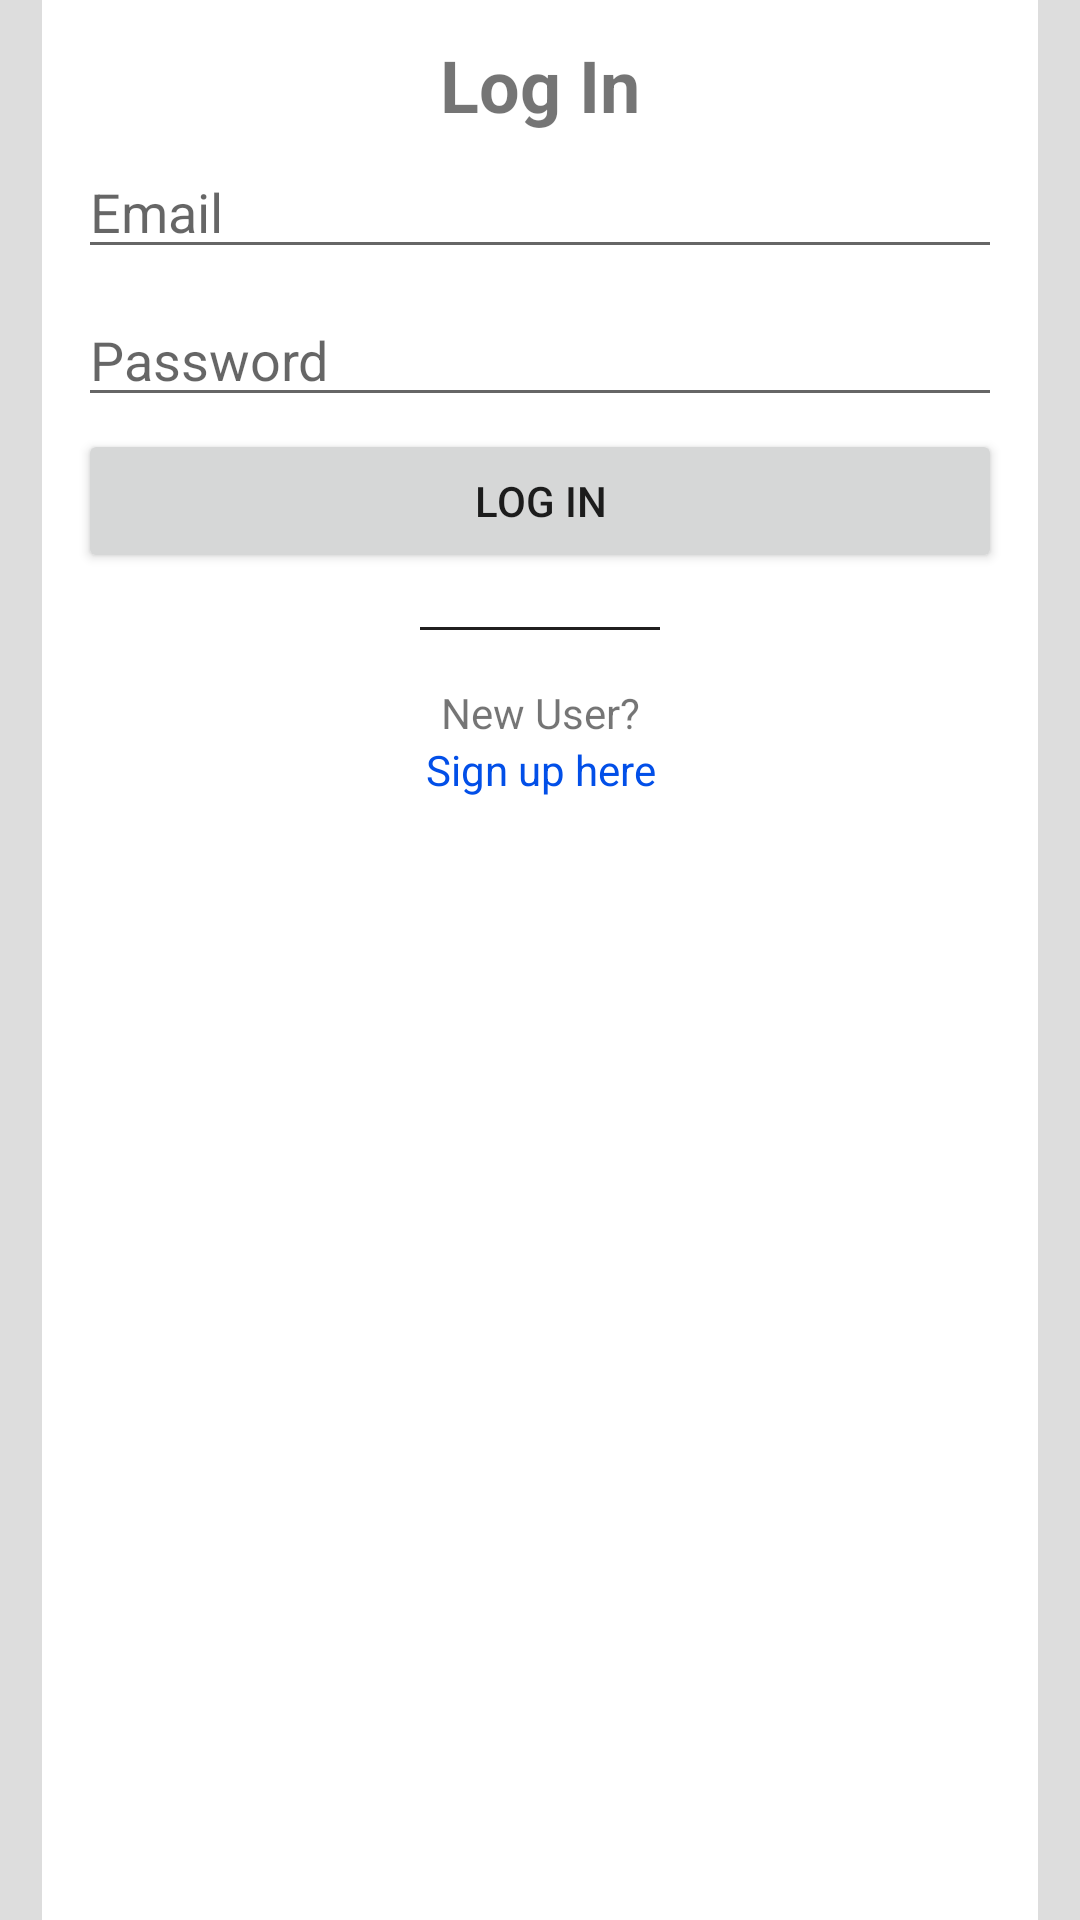

Here is an Android app screen rendered from its layout file. Give the layout XML and the strings, colors and styles it references.
<!-- AndroidManifest.xml: application theme Theme.GroceryExercise -->
<!-- res/layout/activity_login.xml -->
<LinearLayout xmlns:android="http://schemas.android.com/apk/res/android"
    android:layout_width="match_parent"
    android:layout_height="match_parent"
    android:background="@color/item_bg"
    android:orientation="vertical">

    <LinearLayout
        android:layout_width="match_parent"
        android:orientation="vertical"
        android:layout_marginRight="14dp"
        android:layout_marginLeft="14dp"
        android:padding="12dp"
        android:background="?android:colorBackground"
        android:layout_height="match_parent">

        <TextView
            style="@style/title"
            android:layout_width="match_parent"
            android:layout_height="wrap_content"
            android:text="@string/login" />

        <EditText
            android:id="@+id/edit_email"
            style="@style/user_edit"
            android:layout_width="match_parent"
            android:layout_height="wrap_content"
            android:inputType="textEmailAddress"
            android:hint="@string/hint_email" />


        <EditText
            android:id="@+id/edit_password"
            style="@style/user_edit"
            android:layout_width="match_parent"
            android:layout_height="wrap_content"
            android:inputType="textPassword"
            android:hint="@string/hint_password" />

        <TextView
            android:id="@+id/text_error"
            style="@style/text_error"
            android:layout_width="match_parent"
            android:layout_height="wrap_content"
            android:visibility="gone" />

        <Button
            android:id="@+id/button_login"
            android:layout_width="match_parent"
            android:layout_height="wrap_content"
            android:text="@string/login" />
        <View
            android:layout_width="80dp"
            android:layout_height="1dp"
            android:layout_marginTop="18dp"
            android:layout_marginBottom="18dp"
            android:layout_gravity="center"
            android:background="@color/divider"
            />
        <TextView
            android:layout_width="match_parent"
            android:layout_height="wrap_content"
            android:gravity="center"
            android:text="@string/new_user"
            />
        <TextView
            android:layout_width="match_parent"
            android:layout_height="wrap_content"
            android:gravity="center"
            android:text="@string/register_to_login"
            android:textColor="@color/header"
            android:id="@+id/text_register"
            />
    </LinearLayout>
</LinearLayout>
<!-- resources referenced by this layout -->
<resources>
  <color name="divider">#201F1F</color>
  <color name="header">#024FE8</color>
  <color name="item_bg">#FFDDDDDD</color>
  <string name="hint_email">Email</string>
  <string name="hint_password">Password</string>
  <string name="login">Log In</string>
  <string name="new_user">New User?</string>
  <string name="register_to_login">Sign up here</string>
  <style name="text_error">
          <item name="android:textColor">@color/attention_text</item>
          <item name="android:textStyle">bold</item>
      </style>
  <style name="title">
          <item name="android:textSize">24sp</item>
          <item name="android:textStyle">bold</item>
          <item name="android:gravity">center</item>
      </style>
  <style name="user_edit">
          <item name="android:layout_marginTop">4dp</item>
          <item name="android:layout_marginBottom">4dp</item>
      </style>
  <style name="Theme.GroceryExercise" parent="Theme.MaterialComponents.DayNight.NoActionBar">
          
          <item name="colorPrimary">@color/header</item>
          <item name="colorPrimaryVariant">@color/header</item>
          <item name="colorOnPrimary">@color/white</item>
          
          <item name="colorSecondary">@color/teal_200</item>
          <item name="colorSecondaryVariant">@color/teal_700</item>
          <item name="colorOnSecondary">@color/black</item>
          
          <item name="android:statusBarColor" tools:targetApi="l">?attr/colorPrimaryVariant</item>
          
          <item name="android:actionMenuTextColor">@color/icon_light</item>
          <item name="android:actionOverflowMenuStyle">@style/actionOverflowButtonStyle</item>
      </style>
  <color name="attention_text">#F10000</color>
  <color name="white">#FFFFFFFF</color>
  <color name="teal_200">#FF03DAC5</color>
  <color name="teal_700">#FF018786</color>
  <color name="black">#FF000000</color>
  <color name="icon_light">#FFFFFF</color>
  <style name="actionOverflowButtonStyle" parent="Widget.AppCompat.ActionButton.Overflow">
          <item name="android:tint">@color/icon_light</item>
          <item name="android:colorPrimary">@color/icon_light</item>
          <item name="colorSecondary">@color/icon_light</item>
      </style>
</resources>
